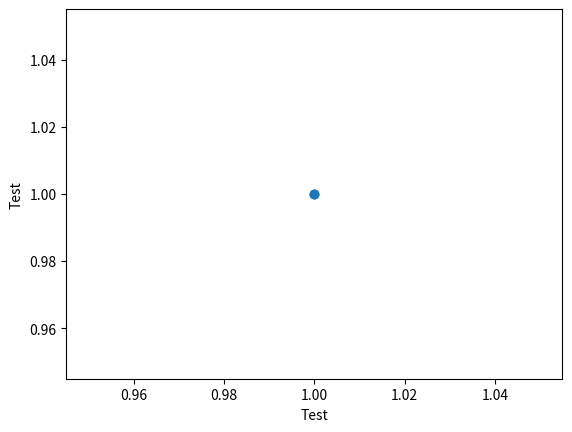

Here is the Python script that generated this plot:
from matplotlib.pyplot import ylabel, plot, show, xlabel
#Made by Julian Korgol
#https://github.com/JulianKorgol/Techni-Schools/blob/master/klasa1/2022/fizyka/wykres.py

# Tutaj wprowadzamy dane
firstDatax = 1
secondDatax = 1
thirdDatax = 1
firstDatay = 1
secondDatay = 1
thirdDatay = 1

# Tutaj wprowadzamy nazwy x i y.
xjkname = 'Test' # x
yjkname = 'Test' # y

plot([firstDatax, secondDatax, thirdDatax], [firstDatay, secondDatay, thirdDatay], 'o')
xlabel(xjkname)
ylabel(yjkname)
show()